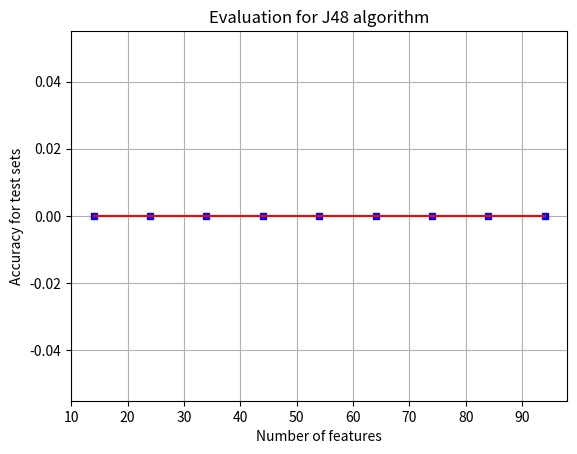

The matplotlib source for this figure:
import os
import matplotlib.pyplot as plt
#export CLASSPATH="/Users/hongyanwang/Google Drive/CS135/weka/WEKAINSTALL/weka.jar"
#os.system("java weka.classifiers.trees.J48 -t ./14_train_norm.arff -d ./j48_14.model -o -v")
#os.system("java weka.classifiers.trees.J48 -l ./j48_14.model -T ./14_test_norm.arff -o> out14.txt")
file_list = [14,24,34,44,54,64,74,84,94]
def find_accuracy(filename):
    """
    input: a txt file name
    output: accuracy on test set
    """
    accu = 0.0
    f = open(filename,'r')
    for row in f.readlines():
        if row.startswith("Correctly Classified Instances"):
            temp_list = row.strip().split(" ")
            count = 0
            for item in temp_list:
                if len(item) > 0:
                    count += 1
                    if count == 5:
                        accu =  0.01 * float(item)
                        break
    return accu
accuracy = []

for num in file_list:
    com1 = "java weka.classifiers.trees.J48 -t ./"+str(num)+"_train_norm.arff -d ./j48_"+str(num)+".model -o -v"
    com2 = "java weka.classifiers.trees.J48 -l ./j48_"+str(num)+".model -T ./"+str(num)+"_test_norm.arff -o> out"+str(num)+".txt"
    os.system(com1)
    os.system(com2)
    filename = "out"+str(num)+".txt"
    accuracy.append(find_accuracy(filename))
    


plt.plot(file_list,accuracy,'bs',markersize=4)
plt.plot(file_list,accuracy,'r')
plt.xlabel("Number of features")
plt.ylabel("Accuracy for test sets")
plt.title("Evaluation for J48 algorithm")
plt.grid(True)
plt.show()
        
